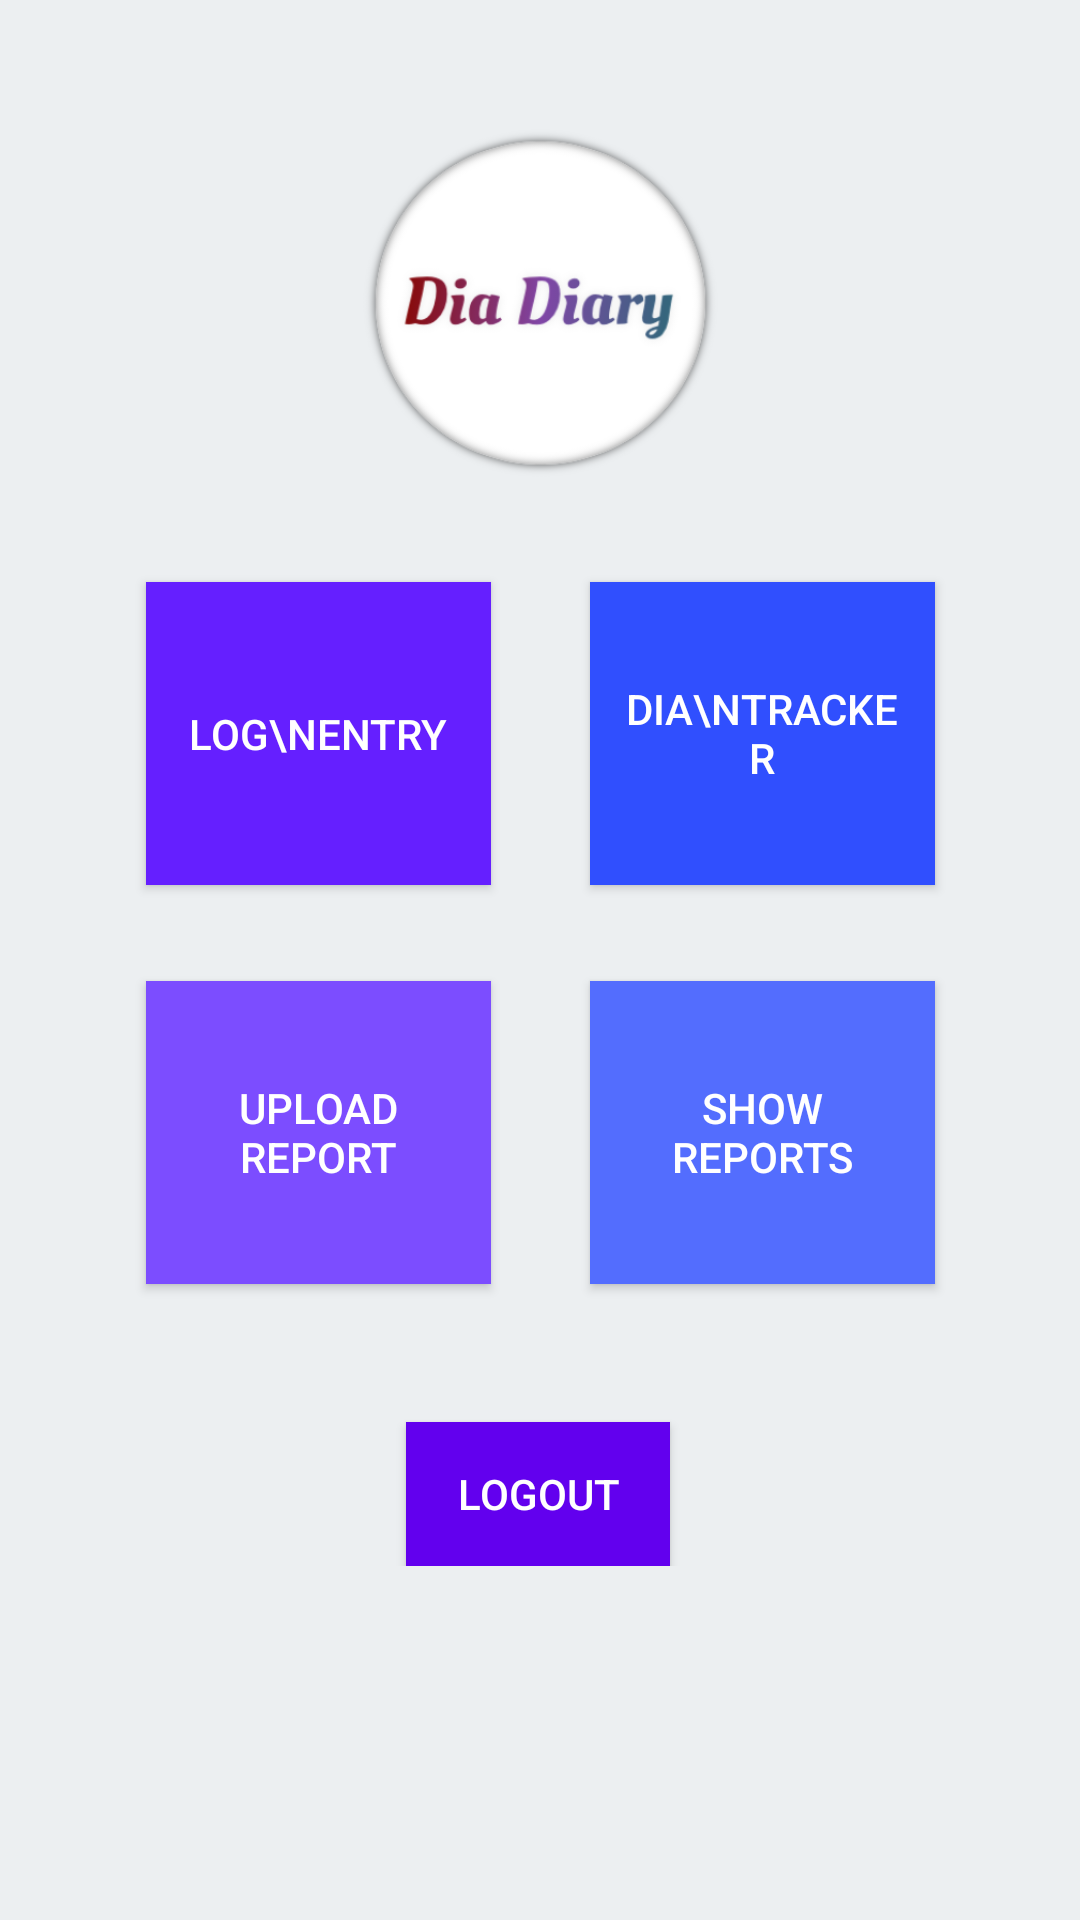

Write the Android layout XML for this screen, with the resource values it uses.
<!-- AndroidManifest.xml: application theme Theme.AppCompat.Light.NoActionBar -->
<!-- res/layout/activity_home.xml -->
<?xml version="1.0" encoding="utf-8"?>
<ScrollView xmlns:android="http://schemas.android.com/apk/res/android"
    xmlns:app="http://schemas.android.com/apk/res-auto"
    xmlns:tools="http://schemas.android.com/tools"
    android:layout_width="match_parent"
    android:layout_height="match_parent"
    android:background="#ECEFF1">

    <android.support.constraint.ConstraintLayout xmlns:android="http://schemas.android.com/apk/res/android"
        xmlns:app="http://schemas.android.com/apk/res-auto"
        xmlns:tools="http://schemas.android.com/tools"
        android:layout_width="match_parent"
        android:layout_height="wrap_content"
        tools:context=".HomeActivity"
        tools:layout_editor_absoluteY="25dp">

        <Button
            android:id="@+id/logout_bt"
            android:layout_width="wrap_content"
            android:layout_height="wrap_content"
            android:layout_marginTop="312dp"
            android:background="@color/colorPrimary"
            android:text="Logout"
            android:padding="10dp"
            android:textColor="#fff"
            app:layout_constraintEnd_toEndOf="parent"
            app:layout_constraintHorizontal_bias="0.498"
            app:layout_constraintStart_toEndOf="@+id/guideline7"
            app:layout_constraintTop_toBottomOf="@+id/imageView" />

        <ImageView
            android:id="@+id/imageView"
            android:layout_width="167dp"
            android:layout_height="122dp"
            android:layout_marginTop="40dp"
            android:contentDescription="DiaDiary"
            app:layout_constraintEnd_toEndOf="parent"
            app:layout_constraintHorizontal_bias="0.5"
            app:layout_constraintStart_toEndOf="@+id/guideline7"
            app:layout_constraintTop_toTopOf="parent"
            app:srcCompat="@drawable/dia_logo" />

        <Button
            android:id="@+id/logEntry_bt"
            android:layout_width="115dp"
            android:layout_height="101dp"
            android:layout_marginStart="40dp"
            android:layout_marginLeft="40dp"
            android:layout_marginTop="32dp"
            android:layout_marginEnd="8dp"
            android:layout_marginRight="8dp"
            android:background="#651FFF"
            android:text="Log\nEntry"
            android:textColor="#fff"
            android:padding="10dp"
            app:layout_constraintEnd_toStartOf="@+id/guideline8"
            app:layout_constraintStart_toStartOf="parent"
            app:layout_constraintTop_toBottomOf="@+id/imageView" />

        <Button
            android:id="@+id/diaTracker_bt"
            android:layout_width="115dp"
            android:layout_height="101dp"
            android:layout_marginStart="8dp"
            android:layout_marginLeft="8dp"
            android:layout_marginTop="32dp"
            android:layout_marginEnd="40dp"
            android:layout_marginRight="40dp"
            android:background="#304FFE"
            android:text="Dia\nTracker"
            android:textColor="#fff"
            android:padding="10dp"
            app:layout_constraintEnd_toStartOf="@+id/guideline9"
            app:layout_constraintStart_toStartOf="@+id/guideline8"
            app:layout_constraintTop_toBottomOf="@+id/imageView" />

        <android.support.constraint.Guideline
            android:id="@+id/guideline"
            android:layout_width="wrap_content"
            android:layout_height="wrap_content"
            android:orientation="horizontal"
            app:layout_constraintGuide_begin="20dp"
            app:layout_constraintGuide_percent="0.0" />

        <android.support.constraint.Guideline
            android:id="@+id/guideline2"
            android:layout_width="wrap_content"
            android:layout_height="wrap_content"
            android:orientation="horizontal"
            app:layout_constraintGuide_begin="20dp"
            app:layout_constraintGuide_percent="0.20" />

        <android.support.constraint.Guideline
            android:id="@+id/guideline3"
            android:layout_width="wrap_content"
            android:layout_height="wrap_content"
            android:orientation="horizontal"
            app:layout_constraintGuide_begin="20dp"
            app:layout_constraintGuide_percent="0.40" />

        <android.support.constraint.Guideline
            android:id="@+id/guideline4"
            android:layout_width="wrap_content"
            android:layout_height="wrap_content"
            android:orientation="horizontal"
            app:layout_constraintGuide_begin="20dp"
            app:layout_constraintGuide_percent="0.60" />

        <android.support.constraint.Guideline
            android:id="@+id/guideline5"
            android:layout_width="wrap_content"
            android:layout_height="wrap_content"
            android:orientation="horizontal"
            app:layout_constraintGuide_begin="20dp"
            app:layout_constraintGuide_percent=".80" />

        <android.support.constraint.Guideline
            android:id="@+id/guideline6"
            android:layout_width="wrap_content"
            android:layout_height="wrap_content"
            android:orientation="horizontal"
            app:layout_constraintGuide_begin="20dp"
            app:layout_constraintGuide_percent="1.0" />

        <android.support.constraint.Guideline
            android:id="@+id/guideline7"
            android:layout_width="wrap_content"
            android:layout_height="wrap_content"
            android:orientation="vertical"
            app:layout_constraintGuide_begin="20dp"
            app:layout_constraintGuide_percent="0.0" />

        <android.support.constraint.Guideline
            android:id="@+id/guideline8"
            android:layout_width="wrap_content"
            android:layout_height="wrap_content"
            android:orientation="vertical"
            app:layout_constraintGuide_begin="20dp"
            app:layout_constraintGuide_percent="0.5" />

        <android.support.constraint.Guideline
            android:id="@+id/guideline9"
            android:layout_width="wrap_content"
            android:layout_height="wrap_content"
            android:orientation="vertical"
            app:layout_constraintGuide_begin="20dp"
            app:layout_constraintGuide_percent="1.0" />

        <Button
            android:id="@+id/uploadReport_bt"
            android:layout_width="115dp"
            android:layout_height="101dp"
            android:layout_marginStart="40dp"
            android:layout_marginLeft="40dp"
            android:layout_marginTop="32dp"
            android:layout_marginEnd="8dp"
            android:layout_marginRight="8dp"
            android:background="#7C4DFF"
            android:text="Upload Report"
            android:textColor="#fff"
            android:padding="10dp"
            app:layout_constraintEnd_toStartOf="@+id/guideline8"
            app:layout_constraintStart_toStartOf="parent"
            app:layout_constraintTop_toBottomOf="@+id/logEntry_bt" />

        <Button
            android:id="@+id/showReports_bt"
            android:layout_width="115dp"
            android:layout_height="101dp"
            android:layout_marginStart="8dp"
            android:layout_marginLeft="8dp"
            android:layout_marginTop="32dp"
            android:layout_marginEnd="40dp"
            android:layout_marginRight="40dp"
            android:background="#536DFE"
            android:text="Show Reports"
            android:padding="10dp"
            android:textColor="#fff"
            app:layout_constraintEnd_toEndOf="parent"
            app:layout_constraintStart_toStartOf="@+id/guideline8"
            app:layout_constraintTop_toBottomOf="@+id/diaTracker_bt" />

    </android.support.constraint.ConstraintLayout>
</ScrollView>
<!-- resources referenced by this layout -->
<resources>
  <!-- drawable dia_logo: png bitmap (drawable, 42760 bytes) -->
  <!-- not gathered from this repository: default colours our renderer supplied (Android Studio template values) -->
  <color name="colorPrimary">#FF6200EE</color>
</resources>
